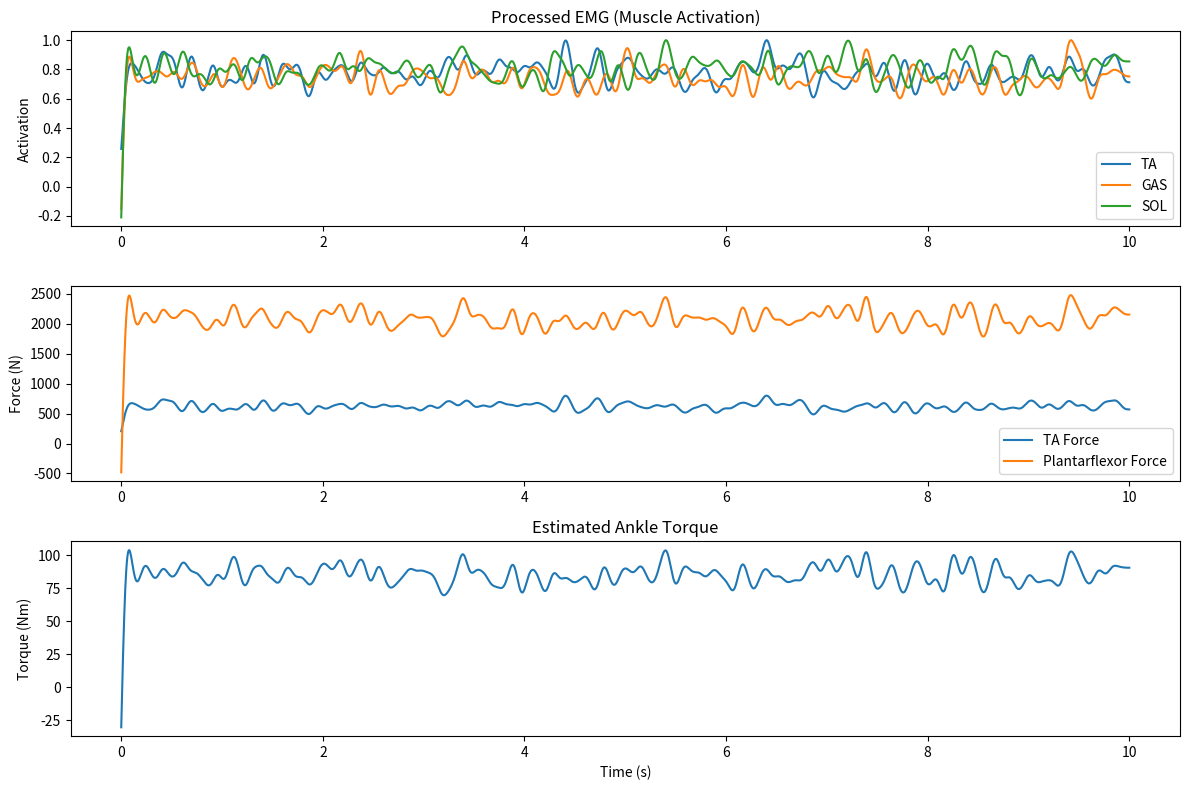

This chart was generated by the following Python code:
import numpy as np
import matplotlib.pyplot as plt
from scipy.signal import butter, filtfilt

# -------------------------------
# 1. Create dummy time vector
# -------------------------------
fs = 1000            # EMG sampling rate (Hz)
duration = 10        # seconds
t = np.linspace(0, duration, fs * duration)

# -------------------------------
# 2. Create dummy EMG signals
# -------------------------------
np.random.seed(0)

# Tibialis Anterior (active during swing)
emg_ta = 0.5 * np.sin(2 * np.pi * 1 * t) * (t % 1 < 0.4)
emg_ta += 0.1 * np.random.randn(len(t))

# Gastrocnemius (active during stance)
emg_gas = 0.6 * np.sin(2 * np.pi * 1 * t) * (t % 1 > 0.4)
emg_gas += 0.1 * np.random.randn(len(t))

# Soleus (similar to gastrocnemius)
emg_sol = 0.5 * np.sin(2 * np.pi * 1 * t) * (t % 1 > 0.4)
emg_sol += 0.1 * np.random.randn(len(t))

# -------------------------------
# 3. EMG processing functions
# -------------------------------
def bandpass(signal, lowcut, highcut, fs, order=4):
    b, a = butter(order, [lowcut/(fs/2), highcut/(fs/2)], btype='band')
    return filtfilt(b, a, signal)

def lowpass(signal, cutoff, fs, order=4):
    b, a = butter(order, cutoff/(fs/2), btype='low')
    return filtfilt(b, a, signal)

def process_emg(emg):
    emg_bp = bandpass(emg, 20, 450, fs)
    emg_rect = np.abs(emg_bp)
    emg_env = lowpass(emg_rect, 6, fs)
    emg_norm = emg_env / np.max(emg_env)
    return emg_norm

# -------------------------------
# 4. Process EMG
# -------------------------------
a_ta = process_emg(emg_ta)
a_gas = process_emg(emg_gas)
a_sol = process_emg(emg_sol)

# -------------------------------
# 5. Muscle force model (simple)
# -------------------------------
Fmax_TA = 800     # N
Fmax_GAS = 1500   # N
Fmax_SOL = 1200   # N

F_ta = a_ta * Fmax_TA
F_pf = (a_gas * Fmax_GAS) + (a_sol * Fmax_SOL)

# -------------------------------
# 6. Ankle torque calculation
# -------------------------------
r_ta = 0.03   # m (dorsiflexor moment arm)
r_pf = 0.05   # m (plantarflexor moment arm)

ankle_torque = (F_pf * r_pf) - (F_ta * r_ta)

# -------------------------------
# 7. Plot results
# -------------------------------
plt.figure(figsize=(12, 8))

plt.subplot(3, 1, 1)
plt.plot(t, a_ta, label="TA")
plt.plot(t, a_gas, label="GAS")
plt.plot(t, a_sol, label="SOL")
plt.ylabel("Activation")
plt.legend()
plt.title("Processed EMG (Muscle Activation)")

plt.subplot(3, 1, 2)
plt.plot(t, F_ta, label="TA Force")
plt.plot(t, F_pf, label="Plantarflexor Force")
plt.ylabel("Force (N)")
plt.legend()

plt.subplot(3, 1, 3)
plt.plot(t, ankle_torque)
plt.ylabel("Torque (Nm)")
plt.xlabel("Time (s)")
plt.title("Estimated Ankle Torque")

plt.tight_layout()
plt.show()